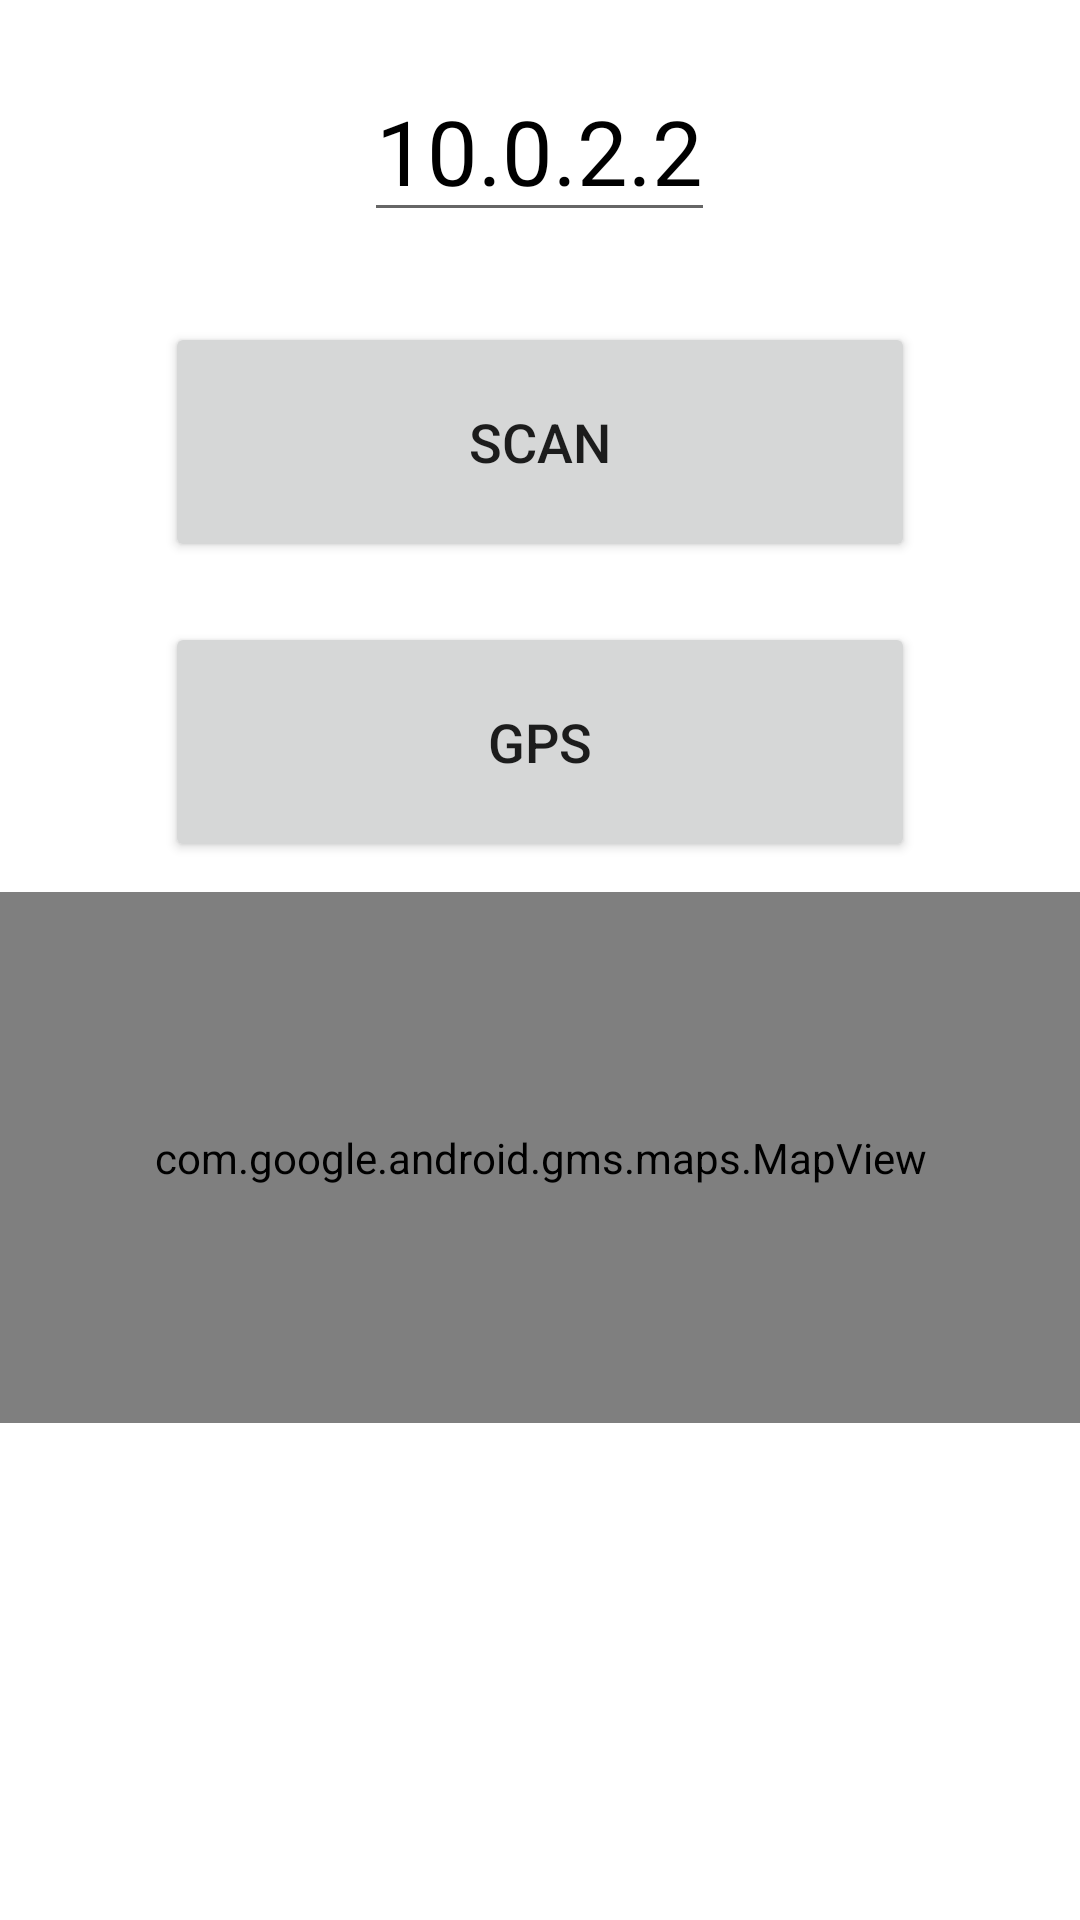

Produce the Android XML layout that renders to this screen, including the resource entries it uses.
<!-- AndroidManifest.xml: fallback theme Theme.MaterialComponents.DayNight.NoActionBar -->
<!-- res/layout/activity_main.xml -->
<RelativeLayout xmlns:android="http://schemas.android.com/apk/res/android"
    xmlns:tools="http://schemas.android.com/tools"
    android:layout_width="match_parent"
    android:layout_height="match_parent"
    android:paddingLeft="@dimen/activity_horizontal_margin"
    android:paddingRight="@dimen/activity_horizontal_margin"
    android:paddingTop="@dimen/activity_vertical_margin"
    android:paddingBottom="@dimen/activity_vertical_margin"
    tools:context="com.oryx.activity.main.OryxBarcodeReader">
    
    <ScrollView
        android:layout_width="match_parent"
        android:layout_height="match_parent">
        <LinearLayout
            android:layout_width="match_parent"
            android:layout_height="match_parent"
            android:orientation="vertical">

            <EditText
                android:id="@+id/hostField"
                android:layout_width="wrap_content"
                android:layout_height="wrap_content"
                android:layout_gravity="center|top"
                android:layout_margin="20dp"
                android:text="10.0.2.2"
                android:textColor="#000000"
                android:textSize="30dp" />

            <android.support.v7.widget.AppCompatButton
                android:id="@+id/scanBtn"
                android:layout_width="250dp"
                android:layout_height="80dp"
                android:layout_gravity="center"
                android:layout_margin="10dp"
                android:gravity="center"
                android:onClick="scanBar"
                android:text="Scan"
                android:textSize="18dp" />

            <android.support.v7.widget.AppCompatButton
                android:id="@+id/configBtn"
                android:layout_width="250dp"
                android:layout_height="80dp"
                android:layout_gravity="center"
                android:layout_margin="10dp"
                android:gravity="center"
                android:text="GPS"
                android:onClick="requestLocationUpdates"
                android:textSize="18dp" />

            <LinearLayout
                android:layout_width="fill_parent"
                android:layout_height="177dp"
                android:orientation="horizontal">

                <com.google.android.gms.maps.MapView
                    android:id="@+id/mapView"
                    android:layout_width="fill_parent"
                    android:layout_height="fill_parent" />
            </LinearLayout>
        </LinearLayout>
    </ScrollView>
</RelativeLayout>
<!-- resources referenced by this layout -->
<resources>

</resources>
